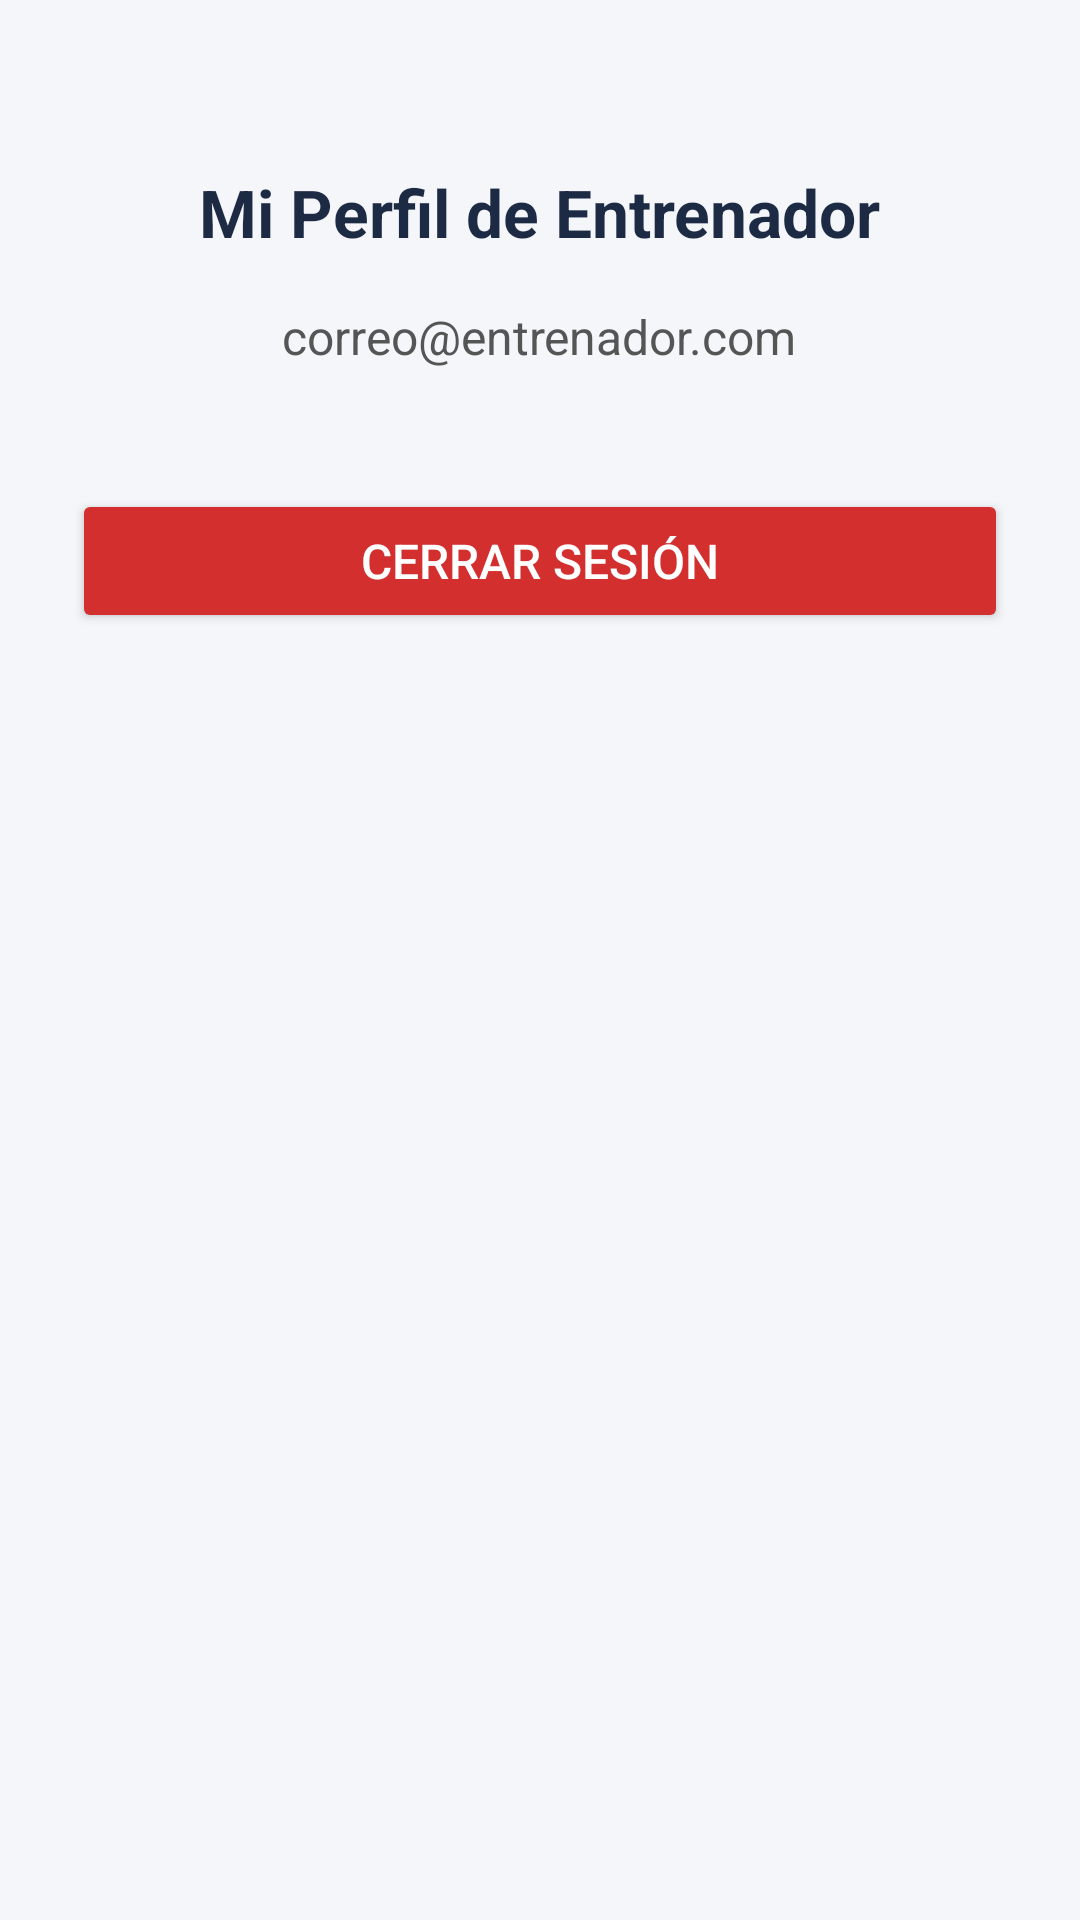

Reconstruct the res/layout file that produces this screen, plus the resources it refers to.
<!-- AndroidManifest.xml: application theme Theme.MaterialComponents.DayNight.NoActionBar -->
<!-- res/layout/activity_perfil.xml -->
<?xml version="1.0" encoding="utf-8"?>
<LinearLayout xmlns:android="http://schemas.android.com/apk/res/android"
    android:layout_width="match_parent"
    android:layout_height="match_parent"
    android:background="#F4F6FA"
    android:gravity="center_horizontal"
    android:orientation="vertical"
    android:padding="24dp">

    <TextView
        android:layout_width="wrap_content"
        android:layout_height="wrap_content"
        android:layout_marginTop="32dp"
        android:text="Mi Perfil de Entrenador"
        android:textColor="#1D2A44"
        android:textSize="22sp"
        android:textStyle="bold" />

    <TextView
        android:id="@+id/tvProfileEmail"
        android:layout_width="wrap_content"
        android:layout_height="wrap_content"
        android:layout_marginTop="16dp"
        android:text="correo@entrenador.com"
        android:textColor="#555555"
        android:textSize="16sp" />

    
    <Button
        android:id="@+id/btnLogout"
        android:layout_width="match_parent"
        android:layout_height="wrap_content"
        android:layout_marginTop="40dp"
        android:backgroundTint="#D32F2F"
        android:text="Cerrar Sesión"
        android:textColor="#FFFFFF"
        android:textSize="16sp" />

</LinearLayout>
<!-- resources referenced by this layout -->
<resources>

</resources>
